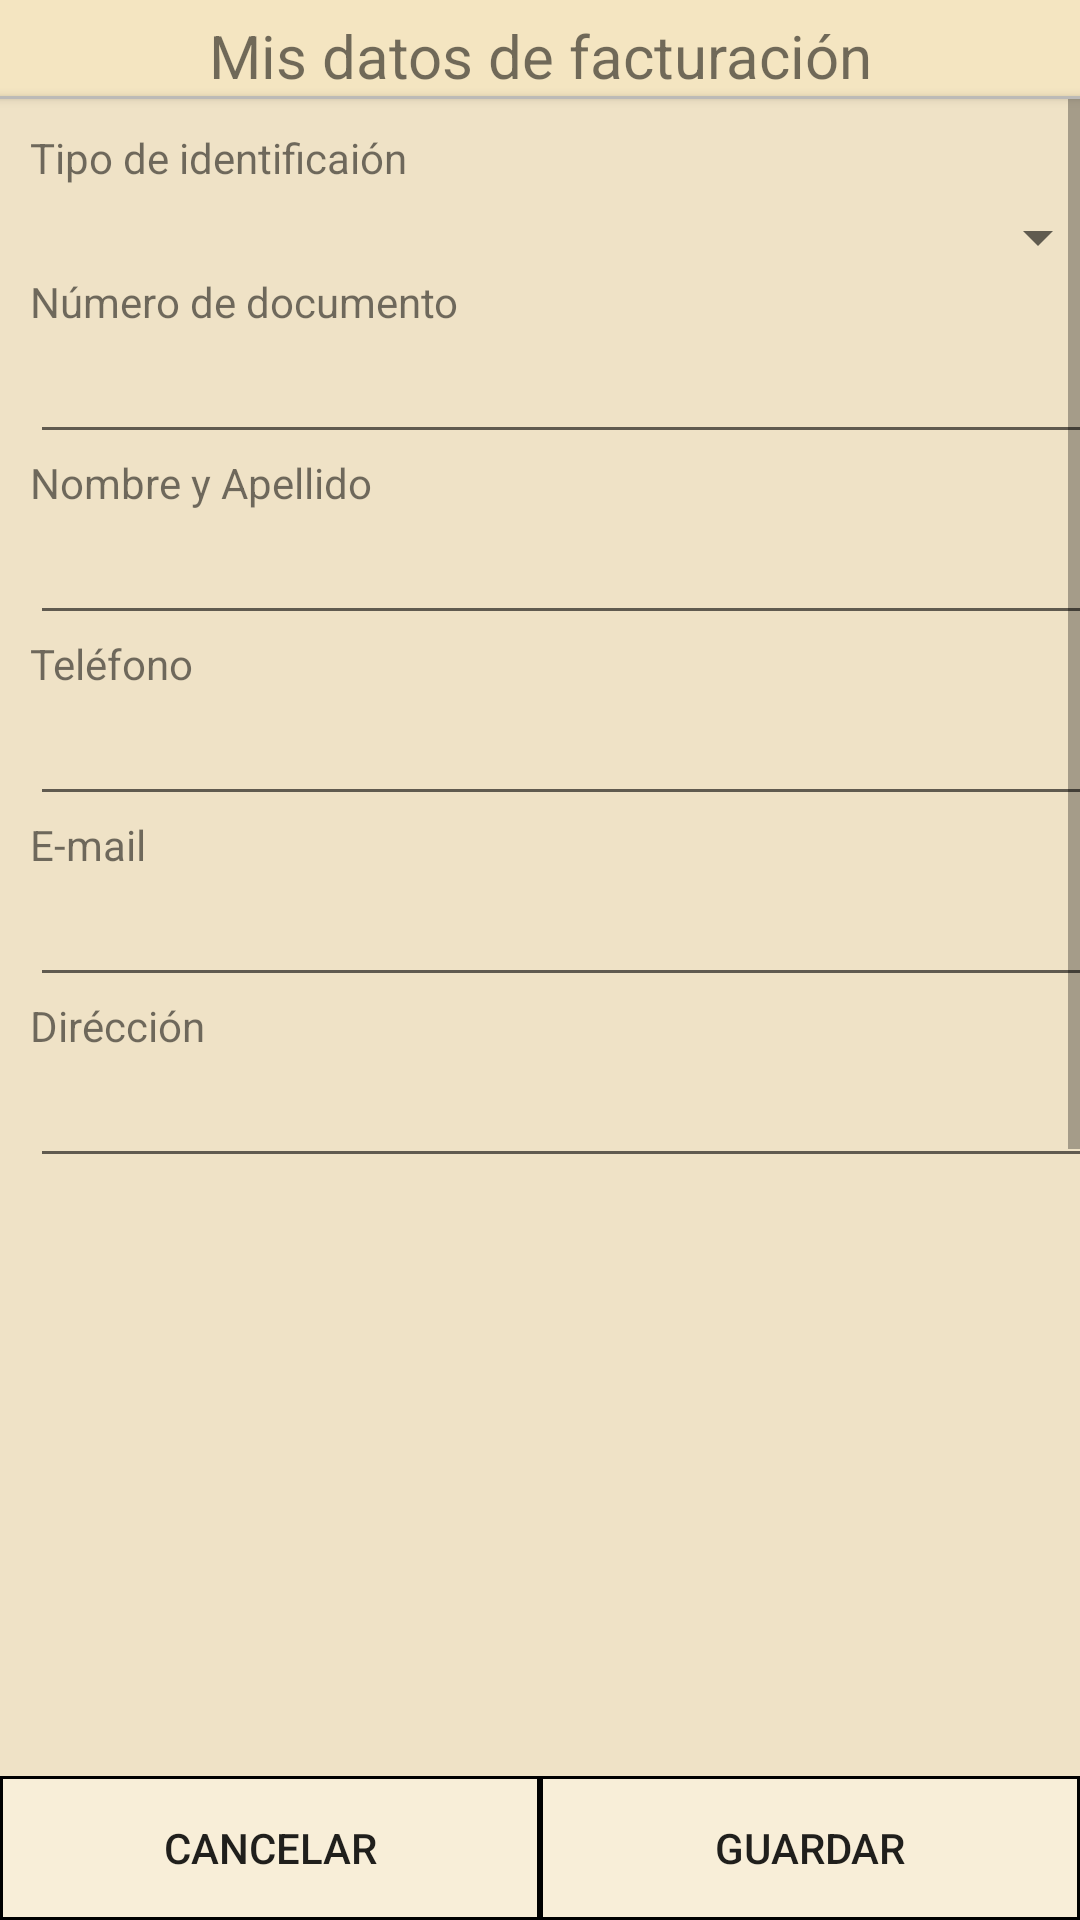

The Android layout XML behind this screen, and the referenced resources:
<!-- AndroidManifest.xml: application theme Theme.AppTheme -->
<!-- res/layout/activity_facturacion_datos_.xml -->
<?xml version="1.0" encoding="utf-8"?>
<androidx.constraintlayout.widget.ConstraintLayout xmlns:android="http://schemas.android.com/apk/res/android"
    xmlns:app="http://schemas.android.com/apk/res-auto"
    xmlns:tools="http://schemas.android.com/tools"
    android:layout_width="match_parent"
    android:layout_height="match_parent"
    android:background="@color/colorcrema"
    tools:context=".Facturacion_datos_Activity">


    <RelativeLayout
        android:id="@+id/relativeLayout"
        android:layout_width="match_parent"
        android:layout_height="wrap_content"
        android:background="@color/colorcremaparatitulo"
        android:orientation="horizontal"
        app:layout_constraintEnd_toEndOf="parent"
        app:layout_constraintStart_toStartOf="parent"
        app:layout_constraintTop_toTopOf="parent">


        <ImageView
            android:id="@+id/img_volver3"
            android:layout_width="50dp"
            android:layout_height="wrap_content"
            android:layout_alignParentStart="true"
            android:layout_alignParentTop="true"
            android:layout_marginTop="5dp"
            android:contentDescription="@string/app_name"
            app:srcCompat="@drawable/ic_back_black_24dp" />

        <TextView
            android:id="@+id/textView9"
            android:layout_width="wrap_content"
            android:layout_height="wrap_content"
            android:layout_alignParentStart="true"
            android:layout_alignParentTop="true"
            android:layout_alignParentEnd="true"
            android:layout_marginStart="50dp"
            android:layout_marginTop="5dp"
            android:layout_marginEnd="50dp"
            android:gravity="center"
            android:text="@string/fact_dat_titulo"
            android:textSize="20sp" />

    </RelativeLayout>

    <Button
        android:id="@+id/button7"
        android:layout_width="match_parent"
        android:layout_height="1dp"
        android:background="#DDB8B8B8"
        android:text="Button"
        app:layout_constraintEnd_toEndOf="parent"
        app:layout_constraintStart_toStartOf="parent"
        app:layout_constraintTop_toBottomOf="@+id/relativeLayout" />

    <ScrollView
        android:id="@+id/ScrollView3"
        android:layout_width="match_parent"
        android:layout_height="wrap_content"
        android:fillViewport="true"
        app:layout_constraintBottom_toTopOf="@+id/linearLayout4"
        app:layout_constraintEnd_toEndOf="parent"
        app:layout_constraintStart_toStartOf="parent"
        app:layout_constraintTop_toBottomOf="@+id/button7"
        app:layout_constraintVertical_bias="0.0">

        <LinearLayout
            android:layout_width="match_parent"
            android:layout_height="wrap_content"
            android:layout_marginLeft="10dp"
            android:layout_marginTop="10dp"
            android:layout_marginRight="10dp"
            android:orientation="vertical">

            <TextView
                android:id="@+id/textView11"
                android:layout_width="match_parent"
                android:layout_height="wrap_content"
                android:text="@string/fact_dat_tipo" />

            <Spinner
                android:id="@+id/spinner3"
                android:layout_width="match_parent"
                android:layout_height="wrap_content"
                android:layout_marginTop="5dp" />

            <TextView
                android:id="@+id/textView29"
                android:layout_width="match_parent"
                android:layout_height="wrap_content"
                android:text="@string/fact_dat_doc" />

            <EditText
                android:id="@+id/editTextNumber"
                android:layout_width="match_parent"
                android:layout_height="wrap_content"
                android:ems="10"
                android:inputType="number" />

            <TextView
                android:id="@+id/textView30"
                android:layout_width="match_parent"
                android:layout_height="wrap_content"
                android:text="@string/fact_dat_nombre" />

            <EditText
                android:id="@+id/editTextTextPersonName7"
                android:layout_width="match_parent"
                android:layout_height="wrap_content"
                android:ems="10"
                android:inputType="textPersonName" />

            <TextView
                android:id="@+id/textView48"
                android:layout_width="match_parent"
                android:layout_height="wrap_content"
                android:text="@string/fact_dat_telefono" />

            <EditText
                android:id="@+id/editTextPhone2"
                android:layout_width="match_parent"
                android:layout_height="wrap_content"
                android:ems="10"
                android:inputType="phone" />

            <TextView
                android:id="@+id/textView49"
                android:layout_width="match_parent"
                android:layout_height="wrap_content"
                android:text="@string/fact_dat_email" />

            <EditText
                android:id="@+id/editTextTextEmailAddress"
                android:layout_width="match_parent"
                android:layout_height="wrap_content"
                android:ems="10"
                android:inputType="textEmailAddress" />

            <TextView
                android:id="@+id/textView50"
                android:layout_width="match_parent"
                android:layout_height="wrap_content"
                android:text="@string/fact_dat_direccion" />

            <EditText
                android:id="@+id/editTextTextPersonName8"
                android:layout_width="match_parent"
                android:layout_height="wrap_content"
                android:ems="10"
                android:inputType="textPersonName" />
        </LinearLayout>
    </ScrollView>

    <LinearLayout
        android:id="@+id/linearLayout4"
        android:layout_width="match_parent"
        android:layout_height="wrap_content"
        android:layout_alignParentStart="true"

        android:layout_alignParentEnd="true"
        android:layout_alignParentBottom="true"
        android:layout_gravity="bottom"
        android:foregroundGravity="bottom"
        android:orientation="horizontal"
        app:layout_constraintBottom_toBottomOf="parent"
        app:layout_constraintEnd_toEndOf="parent"
        app:layout_constraintStart_toStartOf="parent">

        <Button
            android:id="@+id/btn_cancelar_dir"
            android:layout_width="wrap_content"
            android:layout_height="wrap_content"
            android:layout_gravity="bottom"
            android:layout_weight="1"
            android:background="@drawable/bordes_negros"
            android:foregroundGravity="bottom"
            android:text="@string/diract_btncancelar" />

        <Button
            android:id="@+id/btn_guardar_dir"
            android:layout_width="wrap_content"
            android:layout_height="wrap_content"
            android:layout_gravity="bottom"
            android:layout_weight="1"
            android:background="@drawable/bordes_negros"
            android:foregroundGravity="bottom"
            android:text="@string/diract_btnguardar" />
    </LinearLayout>

</androidx.constraintlayout.widget.ConstraintLayout>
<!-- resources referenced by this layout -->
<resources>
  <color name="colorcrema">#EFE2C6</color>
  <color name="colorcremaparatitulo"> #F4E5C1</color>
  <!-- drawable bordes_negros (drawable) -->
  <?xml version="1.0" encoding="utf-8"?>
  <shape xmlns:android="http://schemas.android.com/apk/res/android"
      android:shape="rectangle"  >
  
      <corners
          android:radius="0dp"
          android:topRightRadius="0dp"
          android:bottomRightRadius="0dp"
          android:bottomLeftRadius="0dp" />
      <stroke
          android:width="1dp"
          android:color="#000000"/>
      <solid android:color="#F8EED8" />
      
  
  
  </shape>
  <string name="app_name">Byloche</string>
  <string name="diract_btncancelar">Cancelar</string>
  <string name="diract_btnguardar">Guardar</string>
  <string name="fact_dat_direccion">Dirécción</string>
  <string name="fact_dat_doc">Número de documento</string>
  <string name="fact_dat_email">E-mail</string>
  <string name="fact_dat_nombre">Nombre y Apellido</string>
  <string name="fact_dat_telefono">Teléfono</string>
  <string name="fact_dat_tipo">Tipo de identificaión</string>
  <string name="fact_dat_titulo">Mis datos de facturación</string>
  <style name="Theme.AppTheme" parent="Theme.MaterialComponents.DayNight.NoActionBar">
          
          <item name="colorPrimary">@color/red</item>
          <item name="colorPrimaryVariant">@color/red</item>
          <item name="colorOnPrimary">@color/white</item>
          
          <item name="colorSecondary">@color/red</item>
          <item name="colorSecondaryVariant">@color/teal_700</item>
          <item name="colorOnSecondary">@color/black</item>
          
          <item name="android:statusBarColor">?attr/colorPrimaryVariant</item>
          
      </style>
  <color name="red">#BA2918</color>
  <color name="white">#FFFBFA</color>
  <color name="teal_700">#FF018786</color>
  <color name="black">#1D1C22</color>
</resources>
